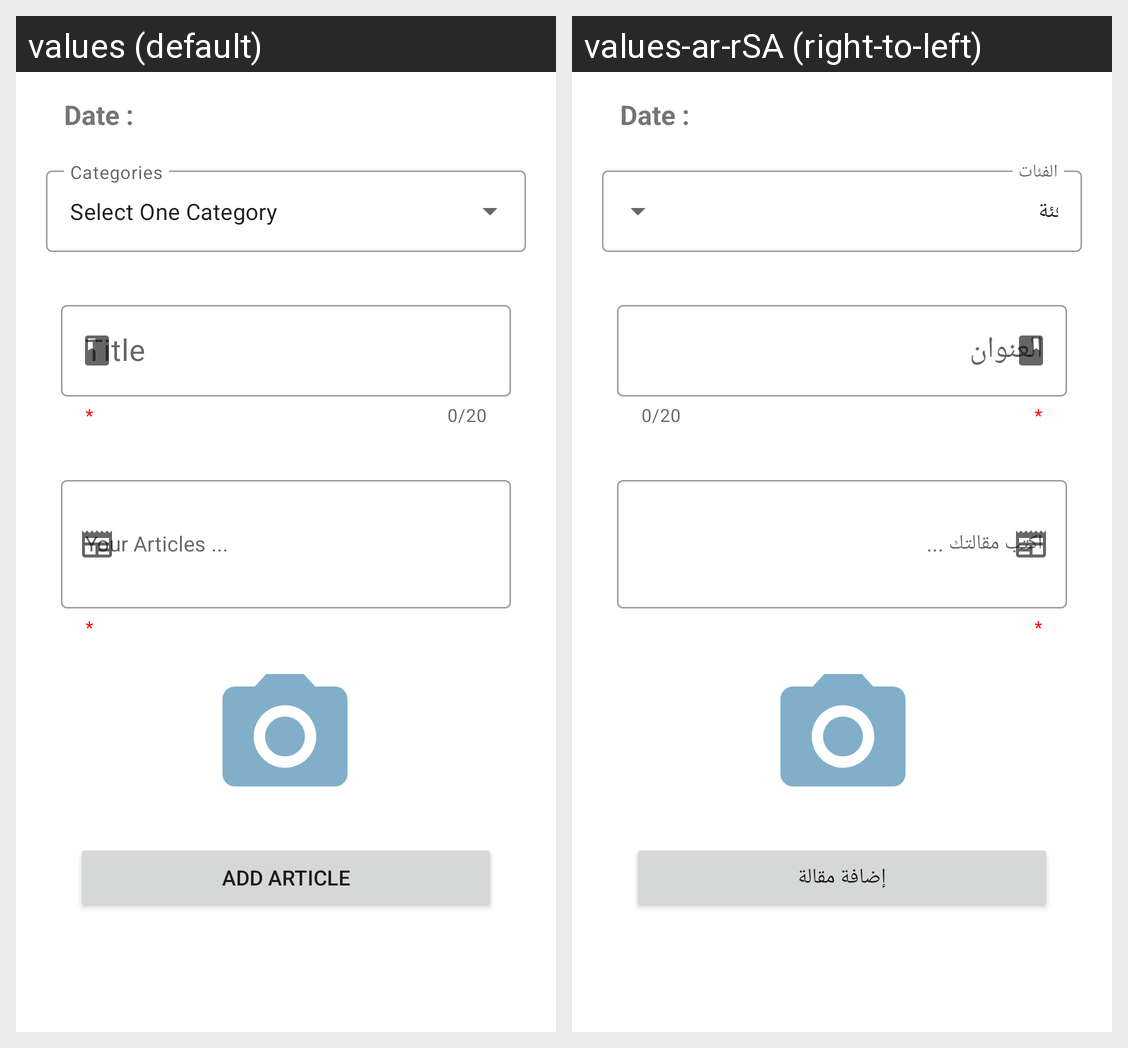

The same Android screen rendered under two of its app's locales, left to right. List the strings drawn on it with the default value and each locale's translation.
Android screen res/layout/fragment_add_article.xml rendered under 2 locales, left to right: values (default), values-ar-rSA (right-to-left). Device: Nexus 5 (rendered at 1080×1920; each locale shown at half size, 540×960, under a caption strip naming it); theme Theme.FinalProjectKotlinBootcamp.
Strings drawn on this screen, with the default value and each locale's value (text and hints the layout hard-codes, and strings that could not be matched under every locale, appear in the picture but are not listed):

title
  values: Title
  values-ar-rSA: العنوان

your_articles
  values: Your Articles ...
  values-ar-rSA: اكتب مقالتك ...

select_one_category
  values: Select One Category
  values-ar-rSA: اختار فئة

add_article
  values: Add Article
  values-ar-rSA: إضافة مقالة
